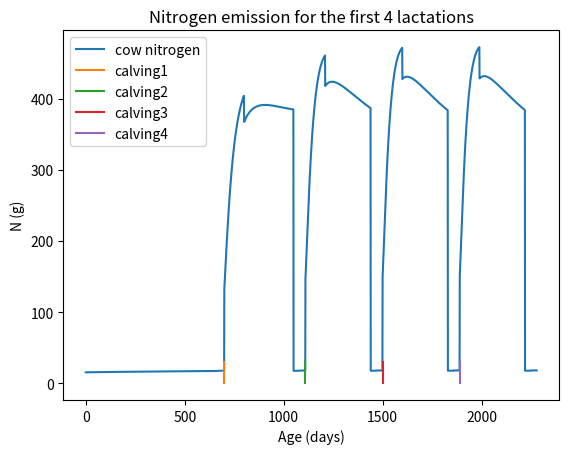

Here is the Python script that generated this plot: (Note: this script raises an exception after producing the figure.)
import math
import numpy as np
import matplotlib.pyplot as plt


def bw(days_in_milk: int, days_pregnant: int, age: int, ln: int):

    dpc = (days_pregnant - 50)  # d after conception - 50
    if dpc < 0:
        dpc = 0

    birth_weight = np.random.normal(42, 0)
    mature_live_weight = None
    growth_rate = None
    pregnancy_parameter = None
    max_decrease_live_weight = None
    duration_minimum_live_weight = None
    match ln:
        case 1:
            birth_weight = np.random.normal(42, 0)
            mature_live_weight = np.random.normal(660, 0)
            growth_rate = np.random.normal(0.0038, 0)
            pregnancy_parameter = np.random.normal(0.012, 0)
            max_decrease_live_weight = np.random.normal(-80, 0)
            duration_minimum_live_weight = np.random.normal(50, 0)
        case 2:
            birth_weight = np.random.normal(42, 0)
            mature_live_weight = np.random.normal(695, 0)
            growth_rate = np.random.normal(0.0037, 0)
            pregnancy_parameter = np.random.normal(0.0075, 0)
            max_decrease_live_weight = np.random.normal(-70, 0)
            duration_minimum_live_weight = np.random.normal(50, 0)
        case ln if ln > 2:
            birth_weight = np.random.normal(42, 0)
            mature_live_weight = np.random.normal(700, 0)
            growth_rate = np.random.normal(0.0037, 0)
            pregnancy_parameter = np.random.normal(0.004, 0)
            max_decrease_live_weight = np.random.normal(-60, 0)
            duration_minimum_live_weight = np.random.normal(50, 0)

    body_weight = (mature_live_weight * math.pow((1 - (1 - math.pow((birth_weight / mature_live_weight), (1 / 3))) *
                                                  math.exp(-growth_rate * age)), 3) +
                   (max_decrease_live_weight * (days_in_milk / duration_minimum_live_weight) *
                    math.exp(1 - (days_in_milk / duration_minimum_live_weight))) +
                   (math.pow(pregnancy_parameter, 3) * math.pow(dpc, 3)))
    return body_weight


def bw2(days_in_milk: int):

    birth_weight = np.random.normal(42, 0)
    max_weight = 580
    growth_rate = 0.79
    body_weight = min(max(birth_weight, 27.2 + (growth_rate * days_in_milk)), max_weight)

    return body_weight


def dmi(days_in_milk: int, body_weight: float, milk: float):
    fcm_dim = milk * 1  # kg (fat corrected milk) 4% FCM production
    dmi = ((0.372 * fcm_dim + (0.0968 * pow(body_weight, 0.75))) *
           (1 - math.exp((-0.192 * ((days_in_milk / 7) + 3.67)))))
    return dmi


def milk_production(days_in_milk: int, lactation: int, days_pregnant: int, dp_limit: int, duration_dry: int) -> float:
    match lactation:
        case 0:
            scale = 0
            ramp = 1
            offset = 0
            decay = 1
        case 1:
            scale = np.random.normal(41.66, 0)
            ramp = np.random.normal(29.07, 0)
            offset = np.random.normal(0, 0)
            decay = np.random.normal(0.001383, 0)
        case 2:
            scale = np.random.normal(56.70, 0)
            ramp = np.random.normal(21.41, 0)
            offset = np.random.normal(0, 0)
            decay = np.random.normal(0.002874, 0)
        case ln if ln > 2:
            scale = np.random.normal(59.69, 0)
            ramp = np.random.normal(19.71, 0)
            offset = np.random.normal(0, 0)
            decay = np.random.normal(0.003262, 0)
        case _:
            raise ValueError
    if lactation == 0 or days_pregnant >= dp_limit - duration_dry:
        return 0.0
    milk = scale * (1 - (pow(math.e, ((offset - dim) / ramp)) / 2)) * pow(math.e, -decay * days_in_milk)
    return milk


def total_manure_nitrogen_output(lactating: bool, nitrogen_intake: float):
    # NRC 8th revised edition (2021)
    if lactating:
        # root-mean-square prediction error: 11%
        mu_n_output = (20.3 + (0.654 * nitrogen_intake))
        min_n_output = (15.58 + (0.645 * nitrogen_intake))
        max_n_output = (25.02 + (0.663 * nitrogen_intake))
    else:
        # root-mean-square prediction error: 13%
        mu_n_output = (15.1 + (0.83 * nitrogen_intake))
        min_n_output = (12.6 + (0.812 * nitrogen_intake))
        max_n_output = (17.6 + (0.848 * nitrogen_intake))
    return mu_n_output, min_n_output, max_n_output


def manure_nitrogen_output(dry_matter_intake_: float, diet_cp: float, milk_yield: float,
                           milk_cp: float):
    # NRC 8th revised edition (2021)
    manure_n_output = ((dry_matter_intake_ * diet_cp) / 0.625) - ((milk_yield * milk_cp) / 0.638) - 5
    return manure_n_output


if __name__ == '__main__':
    x_values = []
    y_values = []
    dp = 0
    age = 0
    plt.figure()
    milk_cp = 3.4
    for dim in range(700):
        if dim > 700 - 279:
            dp += 1
        diet_cp = None
        intake = None
        weight = bw2(dim)
        milk = milk_production(dim, 0, dp, 279, 60)
        dry_matter_intake = dmi(dim, weight, milk)
        if dp >= 279 - 30 or dim < 365 / 2:
            diet_cp = 0.16
            intake = dry_matter_intake * diet_cp / 0.625
        elif 279 - 60 <= dp < 279 - 30 or dim >= 365 / 2:
            diet_cp = 0.14
            intake = dry_matter_intake * diet_cp / 0.625
        nitrogen = total_manure_nitrogen_output(False, intake)[0]
        x_values.append(age)
        y_values.append(nitrogen)
        age += 1
    dp = 0

    for dim in range(410):
        lactating = True
        if dim > 410 - 280:
            dp += 1
        if dp >= 280 - 60:
            lactating = False
        diet_cp = None
        intake = None
        weight = bw(dim, dp, age, 1)
        milk = milk_production(dim, 1, dp, 280, 60)
        dry_matter_intake = dmi(dim, weight, milk)
        if dp >= 280 - 30 or dim < 100:
            diet_cp = 0.16
            intake = dry_matter_intake * diet_cp / 0.625
        elif 280 - 60 <= dp < 280 - 30:
            diet_cp = 0.14
            intake = dry_matter_intake * diet_cp / 0.625
        elif dim >= 100:
            diet_cp = 0.15
            intake = dry_matter_intake * diet_cp / 0.625
        if lactating:
            nitrogen = manure_nitrogen_output(dry_matter_intake, diet_cp * 100, milk, milk_cp)
        else:
            nitrogen = total_manure_nitrogen_output(lactating, intake)[0]
        x_values.append(age)
        y_values.append(nitrogen)
        age += 1
    dp = 0

    for dim in range(390):
        lactating = True
        if dim > 390 - 282:
            dp += 1
        if dp >= 282 - 60:
            lactating = False
        diet_cp = None
        intake = None
        weight = bw(dim, dp, age, 2)
        milk = milk_production(dim, 2, dp, 282, 60)
        dry_matter_intake = dmi(dim, weight, milk)
        if dp >= 282 - 30 or dim < 100:
            diet_cp = 0.16
            intake = dry_matter_intake * diet_cp / 0.625
        elif 282 - 60 <= dp < 282 - 30:
            diet_cp = 0.14
            intake = dry_matter_intake * diet_cp / 0.625
        elif dim >= 100:
            diet_cp = 0.15
            intake = dry_matter_intake * diet_cp / 0.625
        if lactating:
            nitrogen = manure_nitrogen_output(dry_matter_intake, diet_cp * 100, milk, milk_cp)
        else:
            nitrogen = total_manure_nitrogen_output(lactating, intake)[0]
        x_values.append(age)
        y_values.append(nitrogen)
        age += 1
    dp = 0

    for dim in range(390):
        lactating = True
        if dim > 390 - 282:
            dp += 1
        if dp >= 282 - 60:
            lactating = False
        diet_cp = None
        intake = None
        weight = bw(dim, dp, age, 3)
        milk = milk_production(dim, 3, dp, 282, 60)
        dry_matter_intake = dmi(dim, weight, milk)
        if dp >= 282 - 30 or dim < 100:
            diet_cp = 0.16
            intake = dry_matter_intake * diet_cp / 0.625
        elif 282 - 60 <= dp < 282 - 30:
            diet_cp = 0.14
            intake = dry_matter_intake * diet_cp / 0.625
        elif dim >= 100:
            diet_cp = 0.15
            intake = dry_matter_intake * diet_cp / 0.625
        if lactating:
            nitrogen = manure_nitrogen_output(dry_matter_intake, diet_cp * 100, milk, milk_cp)
        else:
            nitrogen = total_manure_nitrogen_output(lactating, intake)[0]
        x_values.append(age)
        y_values.append(nitrogen)
        age += 1
    dp = 0

    for dim in range(390):
        lactating = True
        if dim > 390 - 282:
            dp += 1
        if dp >= 282 - 60:
            lactating = False
        diet_cp = None
        intake = None
        weight = bw(dim, dp, age, 4)
        milk = milk_production(dim, 4, dp, 282, 60)
        dry_matter_intake = dmi(dim, weight, milk)
        if dp >= 282 - 30 or dim < 100:
            diet_cp = 0.16
            intake = dry_matter_intake * diet_cp / 0.625
        elif 282 - 60 <= dp < 282 - 30:
            diet_cp = 0.14
            intake = dry_matter_intake * diet_cp / 0.625
        elif dim >= 100:
            diet_cp = 0.15
            intake = dry_matter_intake * diet_cp / 0.625
        if lactating:
            nitrogen = manure_nitrogen_output(dry_matter_intake, diet_cp * 100, milk, milk_cp)
        else:
            nitrogen = total_manure_nitrogen_output(lactating, intake)[0]
        x_values.append(age)
        y_values.append(nitrogen)
        age += 1

    xpoints = np.asarray(x_values)
    ypoints = np.asarray(y_values)
    plt.plot(xpoints, ypoints, label='cow nitrogen')
    plt.xlabel('Age (days)')
    plt.ylabel('N (g)')
    plt.title(f'Nitrogen emission for the first 4 lactations')
    plt.plot([700, 700], [30, 0], label='calving1')
    plt.plot([1110, 1110], [30, 0], label='calving2')
    plt.plot([1500, 1500], [30, 0], label='calving3')
    plt.plot([1890, 1890], [30, 0], label='calving4')
    plt.legend()
    plt.savefig('../img/nitrogen_lactations_0-4_age')
    plt.close()

    # ------------------------------------------------------------------------------------------------------------------
    x_values = []
    y_values = []
    dp = 0
    age = 0
    plt.figure()
    milk_cp = 3.4
    for dim in range(700):
        if dim > 700 - 279:
            dp += 1
        diet_cp = None
        intake = None
        weight = bw2(dim)
        milk = milk_production(dim, 0, dp, 279, 60)
        dry_matter_intake = dmi(dim, weight, milk)
        if dp >= 279 - 30 or dim < 365 / 2:
            diet_cp = 0.16
            intake = dry_matter_intake * diet_cp / 0.625
        elif 279 - 60 <= dp < 279 - 30 or dim >= 365 / 2:
            diet_cp = 0.14
            intake = dry_matter_intake * diet_cp / 0.625
        nitrogen = total_manure_nitrogen_output(False, intake)[0]
        x_values.append(dim)
        y_values.append(nitrogen)
        age += 1
    dp = 0
    xpoints = np.asarray(x_values)
    ypoints = np.asarray(y_values)
    plt.plot(xpoints, ypoints, label='lactation 0')
    x_values = []
    y_values = []
    for dim in range(410):
        lactating = True
        if dim > 410 - 280:
            dp += 1
        diet_cp = None
        intake = None
        weight = bw(dim, dp, age, 1)
        milk = milk_production(dim, 1, dp, 280, 60)
        dry_matter_intake = dmi(dim, weight, milk)
        if dp >= 280 - 30 or dim < 100:
            diet_cp = 0.16
            intake = dry_matter_intake * diet_cp / 0.625
        elif 280 - 60 <= dp < 280 - 30:
            diet_cp = 0.14
            intake = dry_matter_intake * diet_cp / 0.625
        elif dim >= 100:
            diet_cp = 0.15
            intake = dry_matter_intake * diet_cp / 0.625
        if lactating:
            nitrogen = manure_nitrogen_output(dry_matter_intake, diet_cp * 100, milk, milk_cp)
        else:
            nitrogen = total_manure_nitrogen_output(lactating, intake)[0]
        x_values.append(dim)
        y_values.append(nitrogen)
        age += 1
    dp = 0
    xpoints = np.asarray(x_values)
    ypoints = np.asarray(y_values)
    plt.plot(xpoints, ypoints, label='lactation 1')
    x_values = []
    y_values = []
    for dim in range(390):
        lactating = True
        if dim > 390 - 282:
            dp += 1
        diet_cp = None
        intake = None
        weight = bw(dim, dp, age, 2)
        milk = milk_production(dim, 2, dp, 282, 60)
        dry_matter_intake = dmi(dim, weight, milk)
        if dp >= 282 - 30 or dim < 100:
            diet_cp = 0.16
            intake = dry_matter_intake * diet_cp / 0.625
        elif 282 - 60 <= dp < 282 - 30:
            diet_cp = 0.14
            intake = dry_matter_intake * diet_cp / 0.625
        elif dim >= 100:
            diet_cp = 0.15
            intake = dry_matter_intake * diet_cp / 0.625
        if lactating:
            nitrogen = manure_nitrogen_output(dry_matter_intake, diet_cp * 100, milk, milk_cp)
        else:
            nitrogen = total_manure_nitrogen_output(lactating, intake)[0]
        x_values.append(dim)
        y_values.append(nitrogen)
        age += 1
    dp = 0
    xpoints = np.asarray(x_values)
    ypoints = np.asarray(y_values)
    plt.plot(xpoints, ypoints, label='lactation 2')
    x_values = []
    y_values = []
    for dim in range(390):
        lactating = True
        if dim > 390 - 282:
            dp += 1
        diet_cp = None
        intake = None
        weight = bw(dim, dp, age, 3)
        milk = milk_production(dim, 3, dp, 282, 60)
        dry_matter_intake = dmi(dim, weight, milk)
        if dp >= 282 - 30 or dim < 100:
            diet_cp = 0.16
            intake = dry_matter_intake * diet_cp / 0.625
        elif 282 - 60 <= dp < 282 - 30:
            diet_cp = 0.14
            intake = dry_matter_intake * diet_cp / 0.625
        elif dim >= 100:
            diet_cp = 0.15
            intake = dry_matter_intake * diet_cp / 0.625
        if lactating:
            nitrogen = manure_nitrogen_output(dry_matter_intake, diet_cp * 100, milk, milk_cp)
        else:
            nitrogen = total_manure_nitrogen_output(lactating, intake)[0]
        x_values.append(dim)
        y_values.append(nitrogen)
        age += 1
    dp = 0
    xpoints = np.asarray(x_values)
    ypoints = np.asarray(y_values)
    plt.plot(xpoints, ypoints, label='lactation 3')
    x_values = []
    y_values = []
    for dim in range(390):
        lactating = True
        if dim > 390 - 282:
            dp += 1
        diet_cp = None
        intake = None
        weight = bw(dim, dp, age, 4)
        milk = milk_production(dim, 4, dp, 282, 60)
        dry_matter_intake = dmi(dim, weight, milk)
        if dp >= 282 - 30 or dim < 100:
            diet_cp = 0.16
            intake = dry_matter_intake * diet_cp / 0.625
        elif 282 - 60 <= dp < 282 - 30:
            diet_cp = 0.14
            intake = dry_matter_intake * diet_cp / 0.625
        elif dim >= 100:
            diet_cp = 0.15
            intake = dry_matter_intake * diet_cp / 0.625
        if lactating:
            nitrogen = manure_nitrogen_output(dry_matter_intake, diet_cp * 100, milk, milk_cp)
        else:
            nitrogen = total_manure_nitrogen_output(lactating, intake)[0]
        x_values.append(dim)
        y_values.append(nitrogen)
        age += 1

    xpoints = np.asarray(x_values)
    ypoints = np.asarray(y_values)
    plt.plot(xpoints, ypoints, label='lactation 4')
    x_values = []
    y_values = []
    plt.xlabel('DIM (days)')
    plt.ylabel('N (g)')
    plt.title(f'Nitrogen emission for the first 4 lactations')
    plt.legend()
    plt.savefig('../img/nitrogen_lactations_0-4_dim')
    plt.close()
